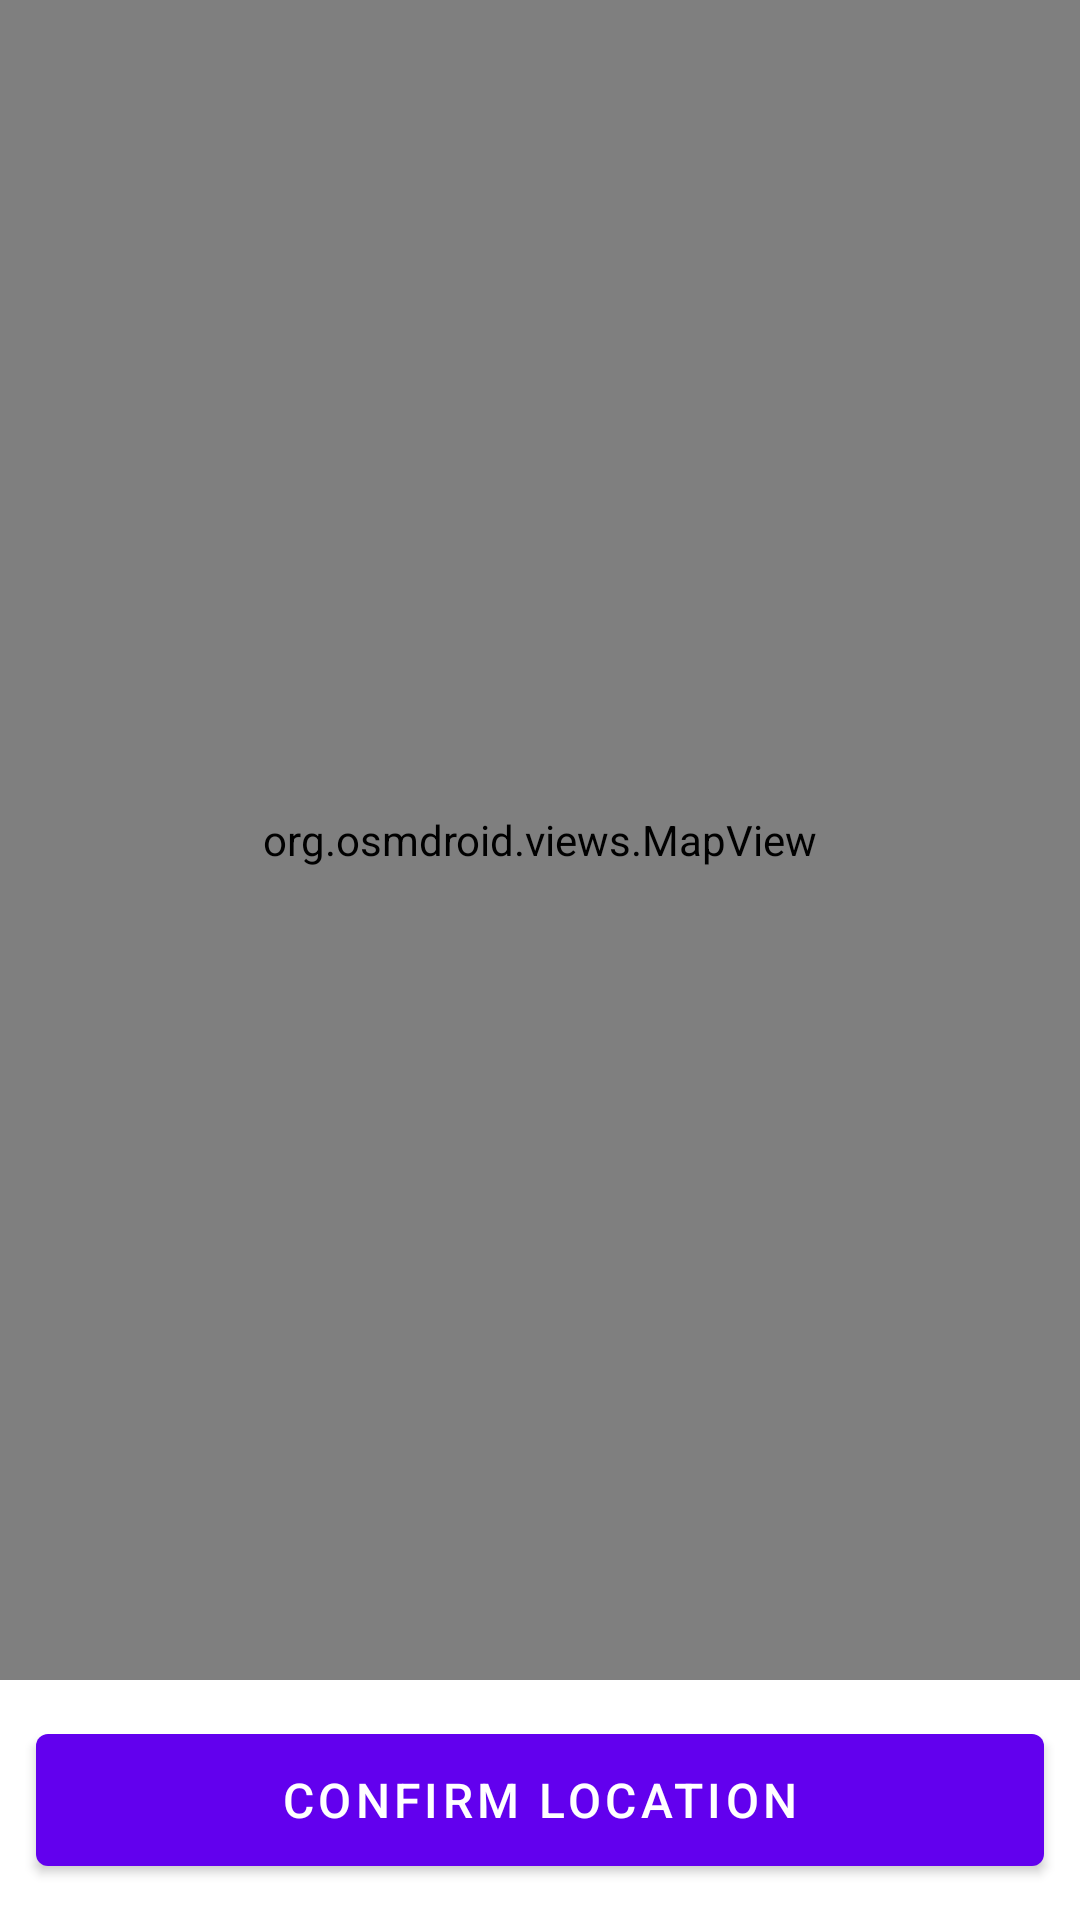

Android layout source for this screen:
<!-- AndroidManifest.xml: application theme Theme.MyApplication -->
<!-- res/layout/activity_map_picker.xml -->
<?xml version="1.0" encoding="utf-8"?>
<LinearLayout
    xmlns:android="http://schemas.android.com/apk/res/android"
    android:layout_width="match_parent"
    android:layout_height="match_parent"
    android:orientation="vertical">

    
    <org.osmdroid.views.MapView
        android:id="@+id/map"
        android:layout_width="match_parent"
        android:layout_height="0dp"
        android:layout_weight="1" />

    
    <com.google.android.material.button.MaterialButton
        android:id="@+id/confirmLocationButton"
        android:layout_width="match_parent"
        android:layout_height="56dp"
        android:text="Confirm Location"
        android:textSize="16sp"
        android:layout_margin="12dp" />

</LinearLayout>
<!-- resources referenced by this layout -->
<resources>
  <style name="Theme.MyApplication" parent="Theme.MaterialComponents.DayNight.NoActionBar" />
</resources>
